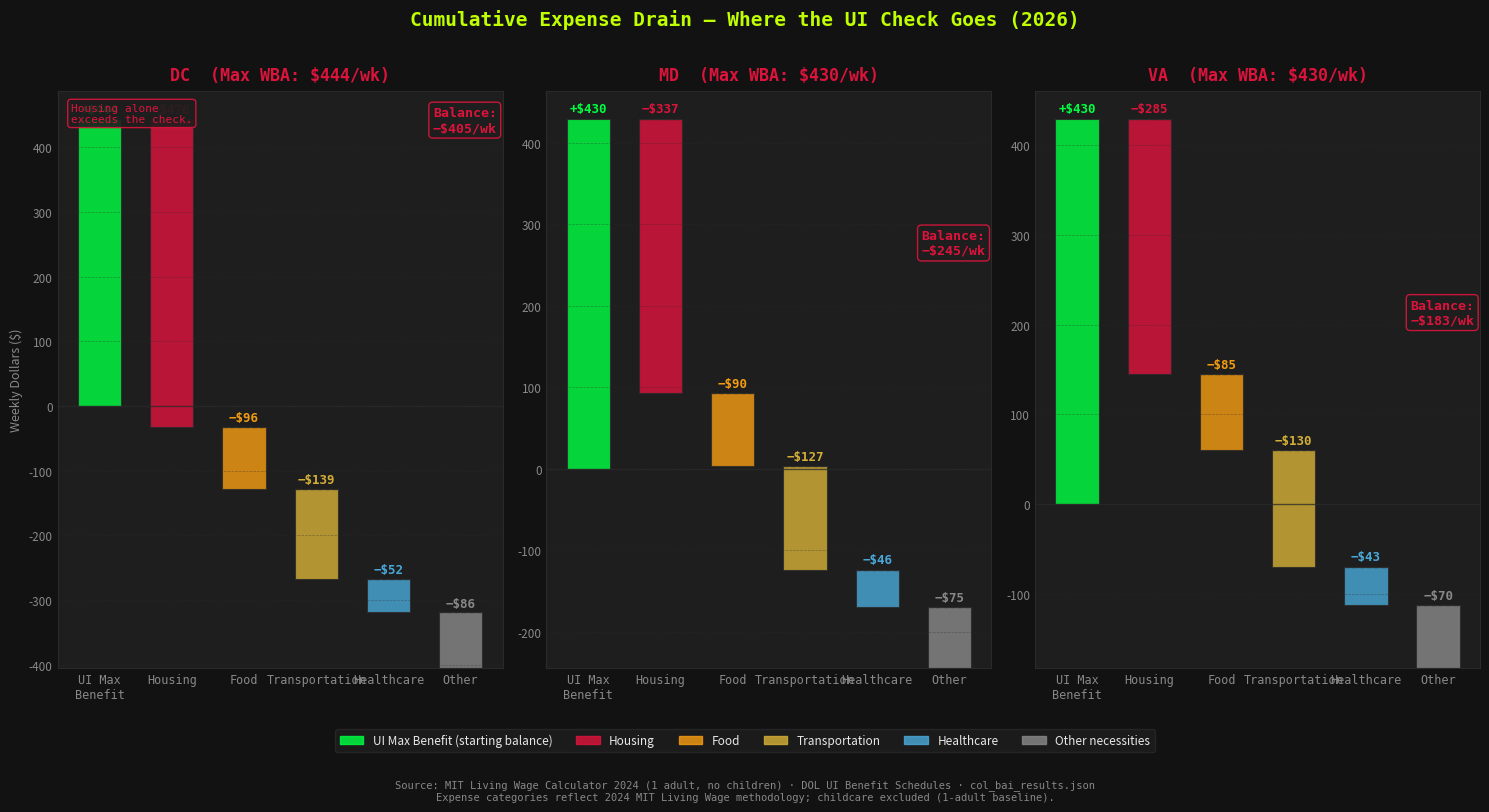

The script that saved this image: (Note: this script raises an exception after producing the figure.)
"""
Fig 3B.3 — Waterfall: Cumulative Expense Drain per Jurisdiction (2026)
Starts at the UI max benefit and waterfall-subtracts each expense category
to show the running balance. DC goes negative at housing alone.
"""
import json
import matplotlib
matplotlib.use('Agg')
import matplotlib.pyplot as plt
import matplotlib.patches as mpatches
import numpy as np
from pathlib import Path

BG      = "#121212"
BG2     = "#1e1e1e"
GRID    = "#2a2a2a"
FG      = "#e8e8e8"
MUTED   = "#888888"
GREEN   = "#00FF41"
LIME    = "#BFFF00"
GOLD    = "#D4AF37"
CRIMSON = "#DC143C"
BLUE    = "#4aa8d8"
ORANGE  = "#F39C12"

CATEGORIES = ["housing", "food", "transportation", "healthcare", "other"]
CAT_LABELS = ["Housing", "Food", "Transportation", "Healthcare", "Other"]
CAT_COLORS = [CRIMSON, ORANGE, GOLD, BLUE, MUTED]

try:
    with open("data/col_bai_results.json") as f:
        raw = json.load(f)
    summary = raw["summary_2026"]
except Exception as e:
    print(f"⚠ Fallback: {e}")
    summary = {
        "Maryland":             {"max_wba": 430.0, "expense_breakdown": {"housing":337,"food":90,"transportation":127,"healthcare":46,"childcare":0,"other":75}},
        "Virginia":             {"max_wba": 430.0, "expense_breakdown": {"housing":285,"food":85,"transportation":130,"healthcare":43,"childcare":0,"other":70}},
        "District of Columbia": {"max_wba": 444.0, "expense_breakdown": {"housing":476,"food":96,"transportation":139,"healthcare":52,"childcare":0,"other":86}},
    }

JURISDICTIONS = [
    ("District of Columbia", "DC", GOLD),
    ("Maryland",             "MD", BLUE),
    ("Virginia",             "VA", GREEN),
]

fig, axes = plt.subplots(1, 3, figsize=(15, 7), sharey=False)
fig.patch.set_facecolor(BG)
fig.suptitle(
    "Cumulative Expense Drain — Where the UI Check Goes (2026)",
    color=LIME, fontsize=14, fontweight="bold", fontfamily="monospace", y=1.01
)

for ax, (juri_full, abbr, jcolor) in zip(axes, JURISDICTIONS):
    ax.set_facecolor(BG2)

    jdata   = summary[juri_full]
    wba     = jdata["max_wba"]
    expenses = jdata["expense_breakdown"]

    # Build waterfall: first bar = WBA (positive), then each expense (negative)
    steps      = ["UI Max\nBenefit"] + CAT_LABELS
    amounts    = [wba] + [-expenses.get(c, 0) for c in CATEGORIES]
    bar_colors = [GREEN] + CAT_COLORS
    bar_labels = [f"+${wba:.0f}"] + [f"−${expenses.get(c,0)}" for c in CATEGORIES]

    # Compute running total (bottom of each bar in waterfall)
    running = 0
    bottoms = []
    heights = []
    for amt in amounts:
        if amt >= 0:
            bottoms.append(0)
            heights.append(amt)
        else:
            running_new = running + amt
            bottoms.append(min(running, running_new))
            heights.append(abs(amt))
        running += amt

    # Recalculate using true waterfall logic:
    running = 0
    bottoms2 = []
    heights2 = []
    for amt in amounts:
        if amt >= 0:
            bottoms2.append(0)
            heights2.append(amt)
            running = amt
        else:
            new_running = running + amt
            bottoms2.append(min(running, new_running))
            heights2.append(abs(amt))
            running = new_running

    x_pos = range(len(steps))

    for xi, (bot, hgt, col, lbl) in enumerate(zip(bottoms2, heights2, bar_colors, bar_labels)):
        ax.bar(xi, hgt, bottom=bot, color=col, alpha=0.82,
               edgecolor=GRID, linewidth=0.8, width=0.6)

        # Label value above/on bar
        val_y = bot + hgt + 4
        ax.text(xi, val_y, lbl, ha="center", va="bottom",
                fontsize=9, fontweight="bold", color=col, fontfamily="monospace")

    # Connector lines
    running = wba
    for xi in range(1, len(steps)):
        amt = amounts[xi]
        new_running = running + amt
        ax.plot([xi - 0.3, xi + 0.3], [running, running],
                color=GRID, linewidth=1.0, linestyle="--", alpha=0.7)
        running = new_running

    # Zero line
    ax.axhline(0, color=GRID, linewidth=1.0, alpha=0.7)

    # Final balance
    final = wba + sum(amounts[1:])
    final_color = CRIMSON if final < 0 else GREEN
    ax.text(len(steps) - 0.5, max(20, abs(final) + 15),
            f"Balance:\n{'−' if final<0 else '+'}${abs(final):.0f}/wk",
            ha="right", va="bottom", fontsize=9.5, fontweight="bold",
            color=final_color, fontfamily="monospace",
            bbox=dict(boxstyle="round", facecolor=BG2, edgecolor=final_color, alpha=0.9))

    ax.set_xticks(list(x_pos))
    ax.set_xticklabels(steps, color=FG, fontsize=8.5, fontfamily="monospace")
    ax.set_ylabel("Weekly Dollars ($)" if abbr == "DC" else "", color=MUTED, fontsize=9)
    ax.tick_params(colors=MUTED, labelsize=8.5, length=0)
    ax.spines[:].set_color(GRID)
    ax.grid(color=GRID, linewidth=0.5, linestyle="--", alpha=0.4, axis="y")

    title_color = CRIMSON if final < 0 else jcolor
    ax.set_title(f"{abbr}  (Max WBA: ${wba:.0f}/wk)",
                 color=title_color, fontsize=12, fontweight="bold",
                 fontfamily="monospace", pad=8)

    if abbr == "DC":
        ax.text(0.03, 0.98,
                "Housing alone\nexceeds the check.",
                transform=ax.transAxes, va="top", ha="left",
                fontsize=8, color=CRIMSON, fontfamily="monospace",
                bbox=dict(boxstyle="round", facecolor=BG2, edgecolor=CRIMSON, alpha=0.9))

legend_patches = [
    mpatches.Patch(color=GREEN,   alpha=0.82, label="UI Max Benefit (starting balance)"),
    mpatches.Patch(color=CRIMSON, alpha=0.82, label="Housing"),
    mpatches.Patch(color=ORANGE,  alpha=0.82, label="Food"),
    mpatches.Patch(color=GOLD,    alpha=0.82, label="Transportation"),
    mpatches.Patch(color=BLUE,    alpha=0.82, label="Healthcare"),
    mpatches.Patch(color=MUTED,   alpha=0.82, label="Other necessities"),
]
fig.legend(handles=legend_patches, loc="lower center", ncol=6,
           facecolor=BG2, edgecolor=GRID, labelcolor=FG, fontsize=8.5,
           bbox_to_anchor=(0.5, -0.06))

fig.text(0.5, -0.12,
         "Source: MIT Living Wage Calculator 2024 (1 adult, no children) · DOL UI Benefit Schedules · col_bai_results.json\n"
         "Expense categories reflect 2024 MIT Living Wage methodology; childcare excluded (1-adult baseline).",
         ha="center", fontsize=7.5, color=MUTED, fontfamily="monospace")

plt.tight_layout()
out = Path("figures") / "25_waterfall_expense_drain.png"
plt.savefig(out, dpi=150, bbox_inches="tight", facecolor=BG)
plt.close()
print(f"✅ Saved {out}")
